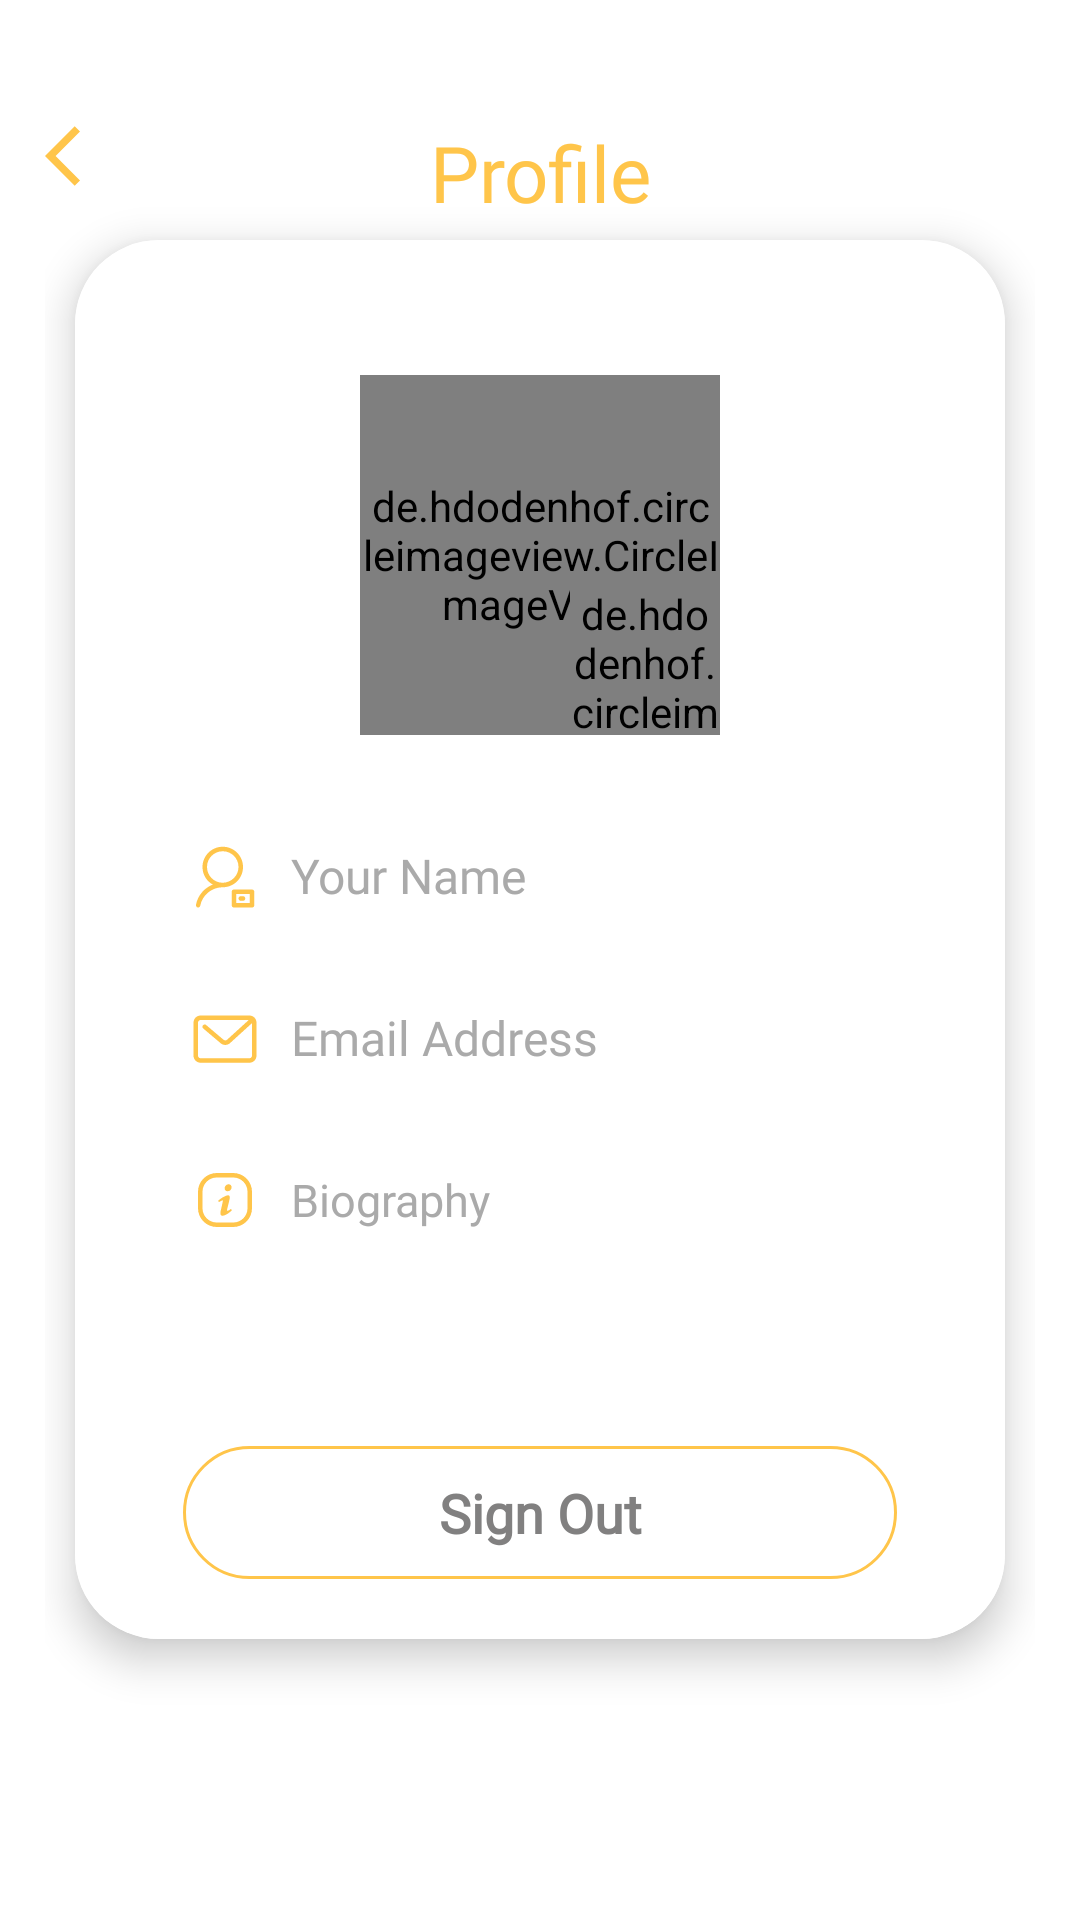

Produce the Android XML layout that renders to this screen, including the resource entries it uses.
<!-- AndroidManifest.xml: application theme Theme.Tasty -->
<!-- res/layout/activity_user.xml -->
<?xml version="1.0" encoding="utf-8"?>
<androidx.constraintlayout.widget.ConstraintLayout
    xmlns:android="http://schemas.android.com/apk/res/android"
    xmlns:app="http://schemas.android.com/apk/res-auto"
    xmlns:tools="http://schemas.android.com/tools"
    android:layout_width="match_parent"
    android:layout_height="match_parent"
    android:paddingHorizontal="15dp"
    android:paddingVertical="40dp"
    android:background="@color/white"
    tools:context=".UserActivity">

    <ImageView
        android:id="@+id/back_account"
        android:layout_width="wrap_content"
        android:layout_height="wrap_content"
        android:src="@drawable/ic_arrow_back"
        app:layout_constraintStart_toStartOf="parent"
        app:layout_constraintTop_toTopOf="parent" />

    <RelativeLayout
        android:id="@+id/relativeLayout"
        android:layout_width="match_parent"
        android:layout_height="wrap_content"
        app:layout_constraintEnd_toStartOf="parent"
        app:layout_constraintStart_toStartOf="parent"
        app:layout_constraintTop_toTopOf="parent">

        <TextView
            android:layout_width="wrap_content"
            android:layout_height="wrap_content"
            android:layout_centerInParent="true"
            android:fontFamily="@font/arlrbbd"
            android:text="Profile"
            android:textAlignment="center"
            android:textColor="@color/yellow"
            android:textSize="26dp" />

    </RelativeLayout>


    <androidx.cardview.widget.CardView
        android:id="@+id/cardView"
        android:layout_width="310dp"
        android:layout_height="wrap_content"
        app:cardCornerRadius="28dp"
        app:cardElevation="8dp"
        android:background="@color/white"
        android:outlineSpotShadowColor="@color/black"
        android:layout_marginTop="40dp"
        app:layout_constraintEnd_toEndOf="parent"
        app:layout_constraintStart_toStartOf="parent"
        app:layout_constraintTop_toTopOf="parent">

        <androidx.constraintlayout.widget.ConstraintLayout
            android:layout_width="match_parent"
            android:layout_height="match_parent"
            android:background="@color/white"
            android:padding="20dp">

            <de.hdodenhof.circleimageview.CircleImageView
                android:background="@color/white"
                android:id="@+id/ivAccount"
                android:layout_width="120dp"
                android:layout_height="120dp"
                android:layout_marginTop="25dp"
                android:src="@drawable/ic_account"
                app:layout_constraintEnd_toEndOf="parent"
                app:layout_constraintHorizontal_bias="0.5"
                app:layout_constraintStart_toStartOf="parent"
                app:layout_constraintTop_toTopOf="parent" />

            <de.hdodenhof.circleimageview.CircleImageView
                android:id="@+id/ivChangePicture"
                android:layout_width="50dp"
                android:layout_height="50dp"
                android:src="@drawable/ic_camera"
                app:layout_constraintBottom_toBottomOf="@+id/ivAccount"
                app:layout_constraintEnd_toEndOf="@+id/ivAccount"
                app:layout_constraintHorizontal_bias="1.0"
                app:layout_constraintStart_toStartOf="@+id/ivAccount"
                app:layout_constraintTop_toTopOf="@+id/ivAccount"
                app:layout_constraintVertical_bias="1.0" />

            <LinearLayout
                android:id="@+id/linearLayout2"
                android:layout_width="match_parent"
                android:layout_height="wrap_content"
                android:layout_marginStart="8dp"
                android:layout_marginLeft="8dp"
                android:layout_marginTop="10dp"
                android:layout_marginEnd="8dp"
                android:layout_marginRight="8dp"
                android:orientation="vertical"
                app:layout_constraintEnd_toEndOf="parent"
                app:layout_constraintStart_toStartOf="parent"
                app:layout_constraintTop_toBottomOf="@+id/ivAccount">


                <TextView
                    android:id="@+id/c_user"
                    android:layout_width="wrap_content"
                    android:layout_height="wrap_content"
                    android:layout_marginTop="15dp"
                    android:layout_marginBottom="10dp"
                    android:drawableLeft="@drawable/ic_profile"
                    android:drawablePadding="10dp"
                    android:fontFamily="@font/arlrbbd"
                    android:gravity="center_vertical"
                    android:padding="10sp"
                    android:clickable="true"
                    android:text="@string/your_name"
                    android:textColor="@android:color/darker_gray"
                    android:textSize="16sp" />

                <TextView
                    android:id="@+id/c_email"
                    android:clickable="true"
                    android:layout_width="wrap_content"
                    android:layout_height="wrap_content"
                    android:layout_below="@id/c_user"
                    android:layout_marginBottom="10dp"
                    android:drawableLeft="@drawable/ic_mail_pro"
                    android:drawablePadding="10dp"
                    android:fontFamily="@font/arlrbbd"
                    android:gravity="center_vertical"
                    android:padding="10sp"
                    android:text="@string/email_address"
                    android:textColor="@android:color/darker_gray"
                    android:textSize="16sp" />


                <TextView
                    android:id="@+id/c_bio"
                    android:clickable="true"
                    android:layout_width="wrap_content"
                    android:layout_height="wrap_content"
                    android:layout_below="@id/c_email"
                    android:layout_marginBottom="10dp"
                    android:drawableLeft="@drawable/ic_about_app"
                    android:drawablePadding="10dp"
                    android:fontFamily="@font/arlrbbd"
                    android:gravity="center_vertical"
                    android:padding="10sp"
                    android:text="@string/biography"
                    android:textColor="@android:color/darker_gray"
                    android:textSize="15sp" />


            </LinearLayout>

            <TextView
                android:id="@+id/tvLogout"
                android:layout_width="match_parent"
                android:layout_height="wrap_content"
                android:layout_marginStart="16dp"
                android:layout_marginLeft="16dp"
                android:layout_marginTop="50dp"
                android:layout_marginEnd="16dp"
                android:layout_marginRight="16dp"
                android:layout_marginBottom="25dp"
                android:background="@drawable/back_tab_login"
                android:clickable="true"
                android:focusable="true"
                android:fontFamily="@font/arlrbbd"
                android:foreground="?attr/selectableItemBackgroundBorderless"
                android:gravity="center"
                android:padding="10dp"
                android:paddingBottom="20dp"
                android:text="@string/sing_out"
                android:textSize="18sp"
                android:textColor="#818080"
                android:textStyle="bold"
                app:layout_constraintEnd_toEndOf="parent"
                app:layout_constraintStart_toStartOf="parent"
                app:layout_constraintTop_toBottomOf="@+id/linearLayout2" />


            <com.google.android.material.circularreveal.coordinatorlayout.CircularRevealCoordinatorLayout
                android:id="@+id/clView"
                android:layout_width="0dp"
                android:layout_height="wrap_content"
                app:layout_constraintBottom_toBottomOf="parent"
                app:layout_constraintEnd_toEndOf="parent"
                app:layout_constraintStart_toStartOf="parent"
                app:layout_constraintTop_toBottomOf="@+id/tvLogout"
                app:layout_constraintVertical_bias="1.0">

            </com.google.android.material.circularreveal.coordinatorlayout.CircularRevealCoordinatorLayout>


        </androidx.constraintlayout.widget.ConstraintLayout>


    </androidx.cardview.widget.CardView>




</androidx.constraintlayout.widget.ConstraintLayout>
<!-- resources referenced by this layout -->
<resources>
  <color name="black">#FF000000</color>
  <color name="white">#FFFFFFFF</color>
  <color name="yellow">#ffc54a</color>
  <!-- drawable back_tab_login (drawable) -->
  <?xml version="1.0" encoding="utf-8"?>
  <selector xmlns:android="http://schemas.android.com/apk/res/android">
      <item>
          <shape>
              <gradient
                  android:angle="0"
                  android:startColor="@color/white"
                  android:endColor="@color/white"/>
              <corners
                  android:radius="30dp"/>
              <stroke
                  android:width="1dp"
                  android:color="@color/yellow"/>
          </shape>
      </item>
  </selector>
  <!-- drawable ic_arrow_back (drawable) -->
  <vector android:height="24dp" android:tint="#FFC54A"
      android:viewportHeight="24" android:viewportWidth="24"
      android:width="24dp" xmlns:android="http://schemas.android.com/apk/res/android">
      <path android:fillColor="@android:color/white" android:pathData="M11.67,3.87L9.9,2.1 0,12l9.9,9.9 1.77,-1.77L3.54,12z"/>
  </vector>
  <!-- drawable ic_mail_pro (drawable) -->
  <vector android:height="24dp" android:viewportHeight="1024"
      android:viewportWidth="1024" android:width="24dp" xmlns:android="http://schemas.android.com/apk/res/android">
      <path android:fillColor="@color/yellow"
          android:pathData="M858.66,192 L165.34,192C109.47,192 64,237.44 64,293.31l0,469.38C64,818.56 109.47,864 165.34,864l693.31,0C914.53,864 960,818.56 960,762.69L960,293.31C960,237.44 914.53,192 858.66,192zM858.66,800 L165.34,800C144.74,800 128,783.26 128,762.69L128,293.31C128,272.74 144.74,256 165.34,256l684.54,0 -307.49,279.81c-14.59,14.56 -38.27,14.53 -54.75,-1.79l-244.26,-206.75C229.86,315.84 209.66,317.5 198.27,331.01c-11.42,13.47 -9.76,33.66 3.74,45.09l242.3,204.96c19.9,19.9 46.05,29.79 72.03,29.79 25.63,0 51.14,-9.63 70.18,-28.74L896,300.54l0,462.14C896,783.26 879.26,800 858.66,800z"/>
  </vector>
  <!-- drawable ic_profile (drawable) -->
  <vector xmlns:android="http://schemas.android.com/apk/res/android"
      android:width="24sp"
      android:height="24sp"
      android:viewportWidth="1024"
      android:viewportHeight="1024">
      <path
          android:pathData="M768,384c0,-160 -128,-288 -288,-288s-288,128 -288,288c0,108.8 57.6,201.6 147.2,249.6 -121.6,48 -214.4,153.6 -240,288 -3.2,16 6.4,35.2 25.6,38.4L128,960c16,0 28.8,-9.6 32,-25.6 28.8,-150.4 160,-259.2 313.6,-262.4h6.4c160,0 288,-128 288,-288zM256,384c0,-124.8 99.2,-224 224,-224s224,99.2 224,224c0,121.6 -99.2,220.8 -220.8,224L473.6,608C352,604.8 256,505.6 256,384zM896,704h-256c-19.2,0 -32,12.8 -32,32v192c0,19.2 12.8,32 32,32h256c19.2,0 32,-12.8 32,-32v-192c0,-16 -12.8,-32 -32,-32zM864,896h-192v-128h192v128z"
          android:fillColor="@color/yellow"/>
      <path
          android:pathData="M736,864h32c19.2,0 32,-12.8 32,-32s-12.8,-32 -32,-32h-32c-19.2,0 -32,12.8 -32,32s16,32 32,32z"
          android:fillColor="@color/yellow"/>
  </vector>
  <string name="biography">Biography</string>
  <string name="email_address">Email Address</string>
  <string name="sing_out">Sign Out</string>
  <string name="your_name">Your Name</string>
  <style name="Theme.Tasty" parent="Theme.MaterialComponents.DayNight.NoActionBar">
          
          <item name="colorPrimary">#ffc54a</item>
          <item name="colorPrimaryVariant">#ffc54a</item>
          
          <item name="colorOnPrimary">@color/white</item>
          
          <item name="colorSecondary">@color/teal_200</item>
          <item name="colorSecondaryVariant">@color/teal_700</item>
          <item name="colorOnSecondary">@color/black</item>
          
          <item name="android:statusBarColor" tools:targetApi="l">?attr/colorPrimaryVariant</item>
          
      </style>
  <color name="teal_200">#FF03DAC5</color>
  <color name="teal_700">#FF018786</color>
</resources>
